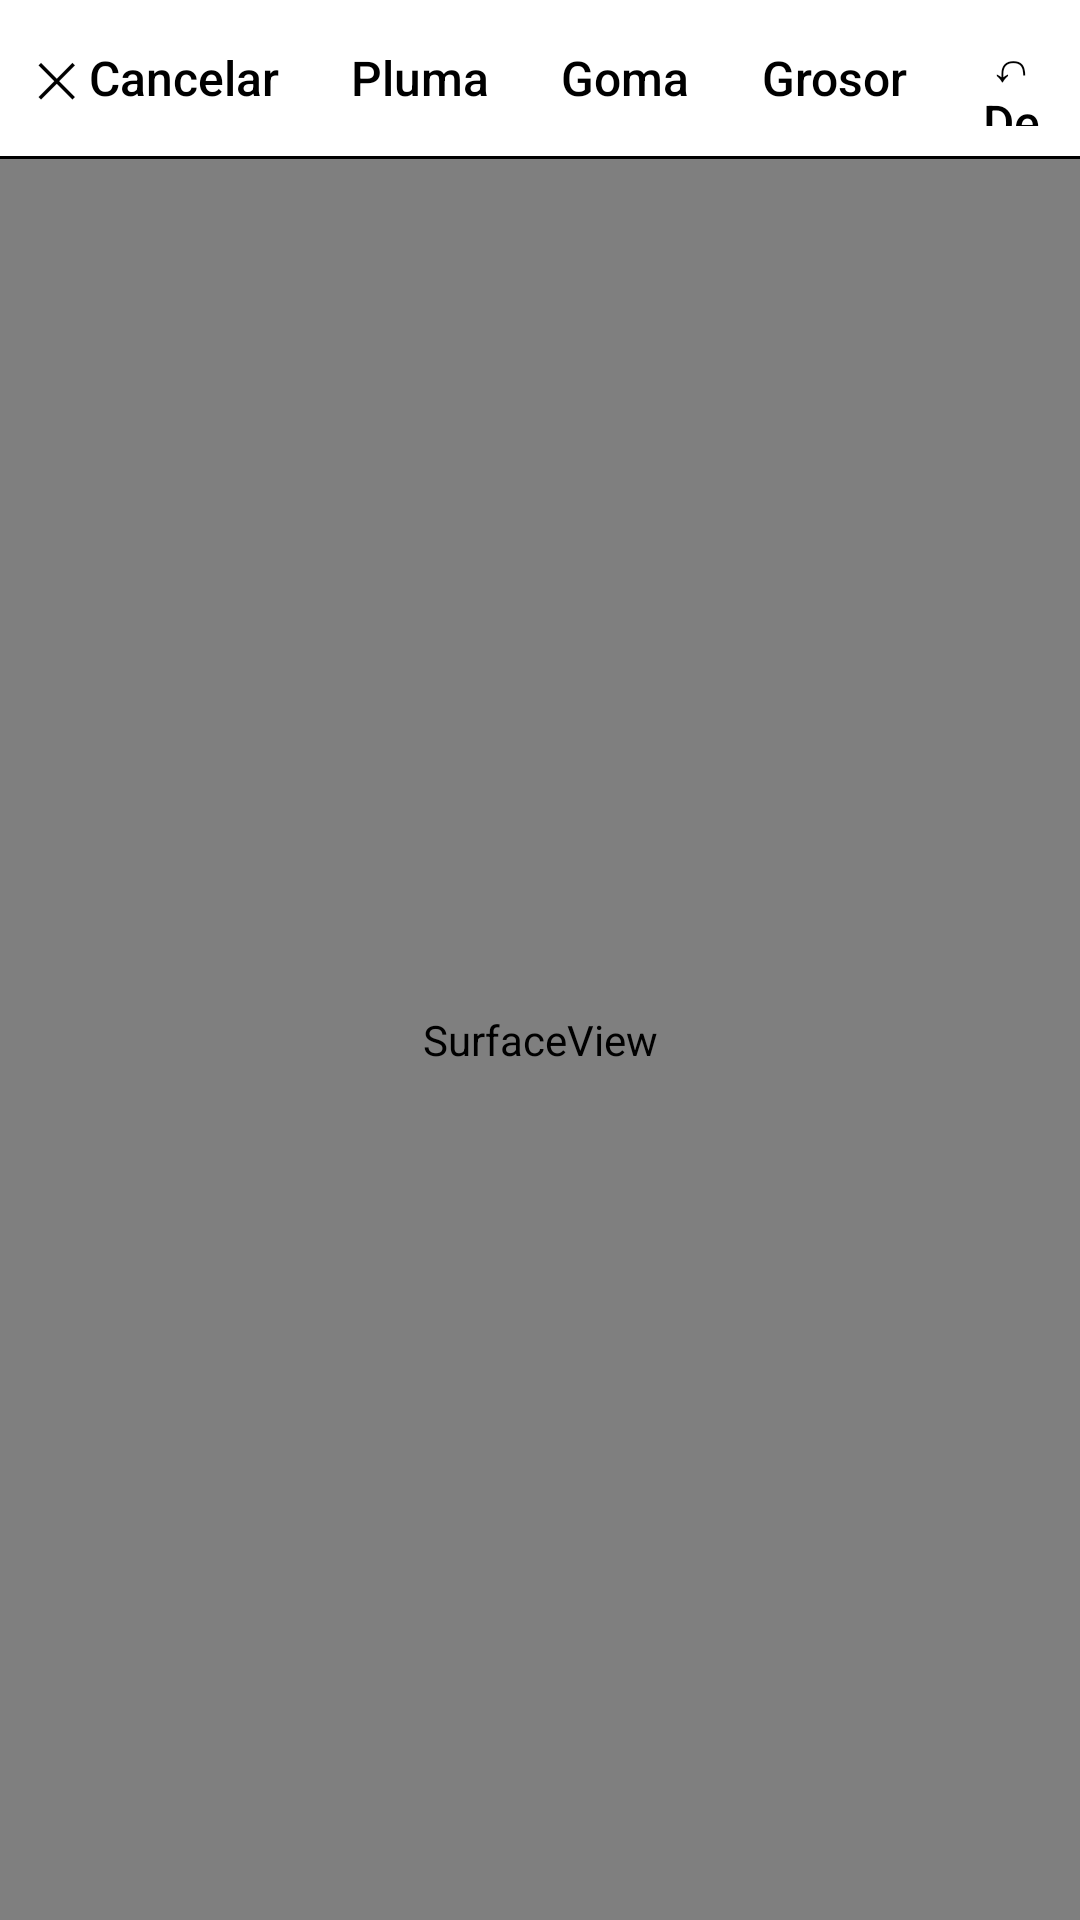

Android layout source for this screen:
<!-- AndroidManifest.xml: application theme Theme.SiYuanInk -->
<!-- res/layout/activity_ink.xml -->
<?xml version="1.0" encoding="utf-8"?>
<LinearLayout xmlns:android="http://schemas.android.com/apk/res/android"
    android:layout_width="match_parent"
    android:layout_height="match_parent"
    android:background="#FFFFFF"
    android:orientation="vertical">

    <LinearLayout
        android:id="@+id/toolbar"
        android:layout_width="match_parent"
        android:layout_height="52dp"
        android:orientation="horizontal">

        <Button
            android:id="@+id/btnCancel"
            style="@style/BarButton"
            android:text="✕ Cancelar" />

        <Button
            android:id="@+id/btnPen"
            style="@style/BarButton"
            android:text="Pluma" />

        <Button
            android:id="@+id/btnEraser"
            style="@style/BarButton"
            android:text="Goma" />

        <Button
            android:id="@+id/btnWidth"
            style="@style/BarButton"
            android:text="Grosor" />

        <Button
            android:id="@+id/btnUndo"
            style="@style/BarButton"
            android:text="↶ Deshacer" />

        <Button
            android:id="@+id/btnClear"
            style="@style/BarButton"
            android:text="Borrar todo" />

        <View
            android:layout_width="0dp"
            android:layout_height="match_parent"
            android:layout_weight="1" />

        <Button
            android:id="@+id/btnDone"
            style="@style/BarButton"
            android:textStyle="bold"
            android:text="✓ Guardar" />
    </LinearLayout>

    <View
        android:layout_width="match_parent"
        android:layout_height="1dp"
        android:background="#000000" />

    <SurfaceView
        android:id="@+id/surface"
        android:layout_width="match_parent"
        android:layout_height="0dp"
        android:layout_weight="1" />
</LinearLayout>
<!-- resources referenced by this layout -->
<resources>
  <style name="BarButton" parent="Widget.AppCompat.Button.Borderless">
          <item name="android:layout_width">wrap_content</item>
          <item name="android:layout_height">match_parent</item>
          <item name="android:minWidth">0dp</item>
          <item name="android:paddingStart">12dp</item>
          <item name="android:paddingEnd">12dp</item>
          <item name="android:textColor">#000000</item>
          <item name="android:textSize">16sp</item>
          <item name="android:textAllCaps">false</item>
          <item name="android:stateListAnimator">@null</item>
      </style>
  <style name="Theme.SiYuanInk" parent="Theme.AppCompat.Light.NoActionBar">
          <item name="colorPrimary">#000000</item>
          <item name="colorPrimaryDark">#FFFFFF</item>
          <item name="colorAccent">#000000</item>
          <item name="android:windowBackground">@android:color/white</item>
          <item name="android:statusBarColor">@android:color/white</item>
          <item name="android:windowLightStatusBar">true</item>
          <item name="android:windowAnimationStyle">@null</item>
          <item name="android:textColor">#000000</item>
      </style>
</resources>
